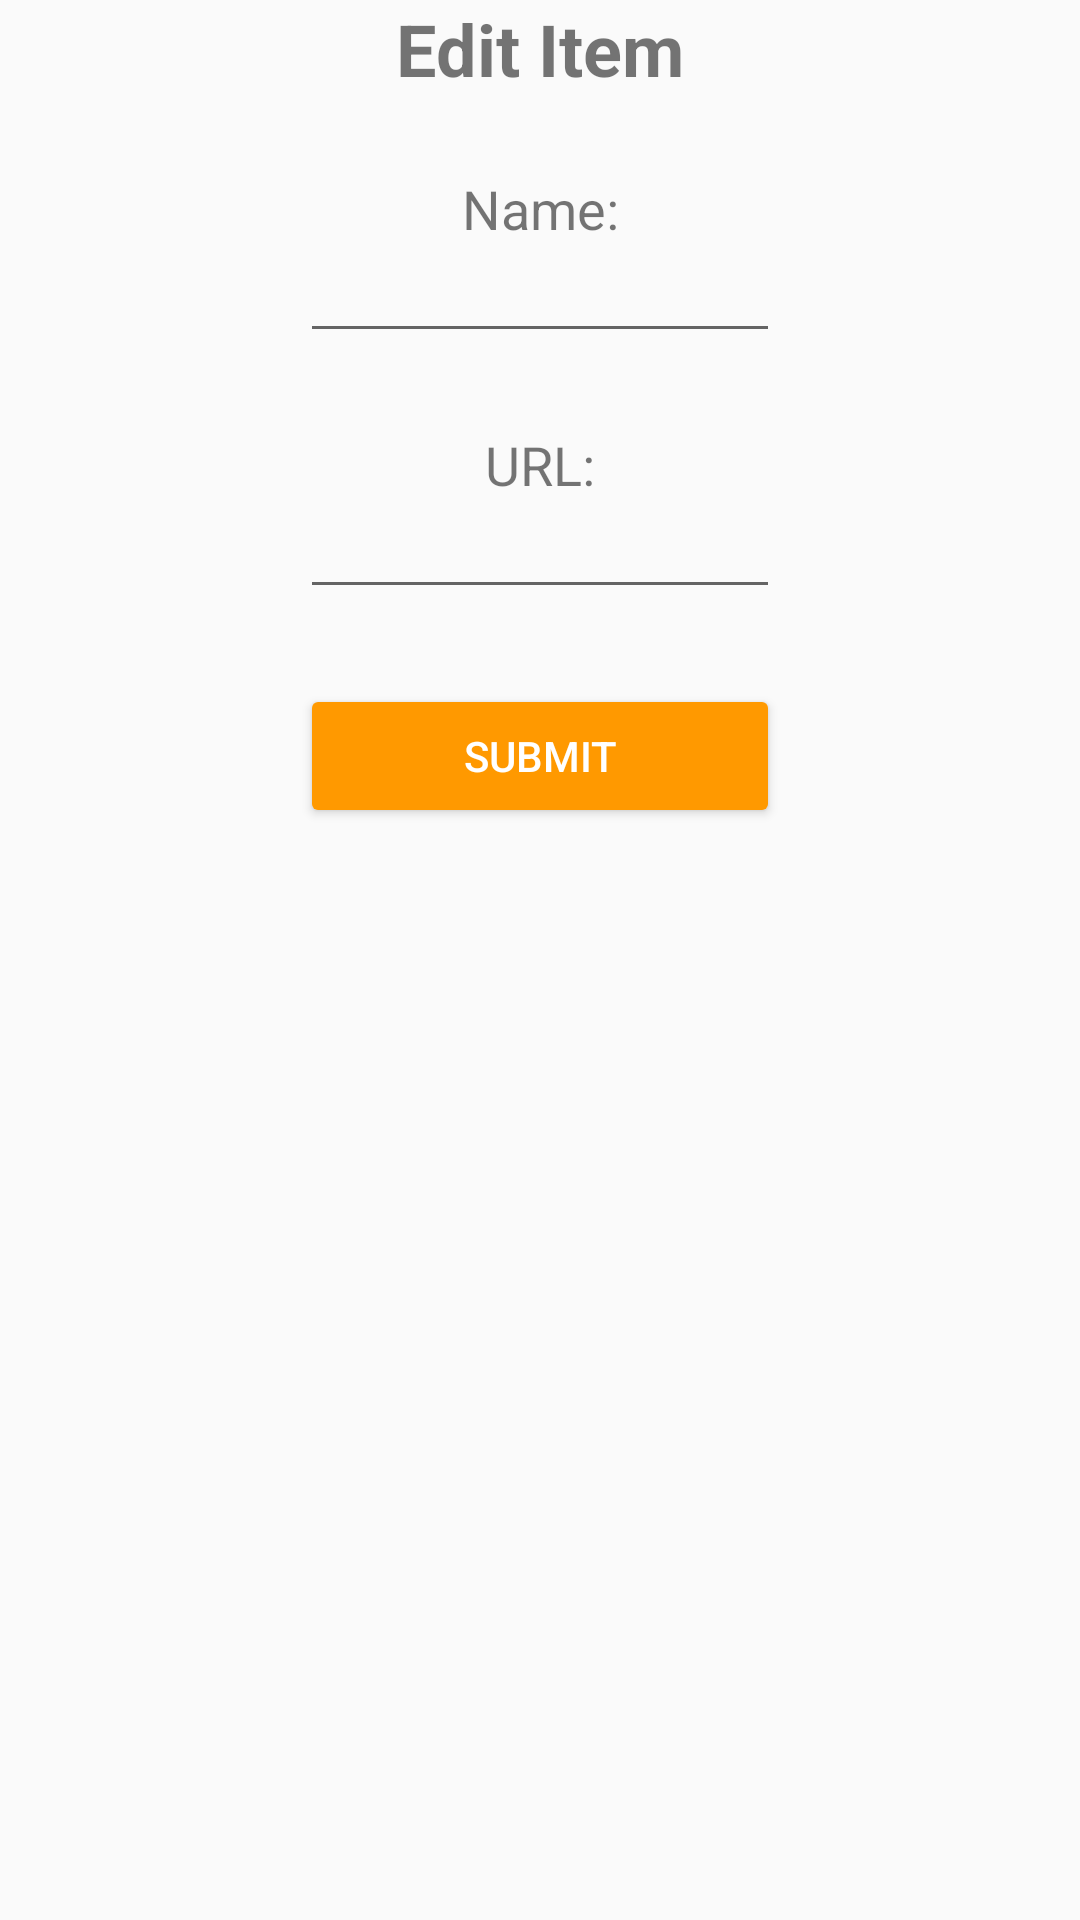

Here is an Android app screen rendered from its layout file. Give the layout XML and the strings, colors and styles it references.
<!-- AndroidManifest.xml: application theme MyPriceWatcherTheme -->
<!-- res/layout/activity_item_edit.xml -->
<?xml version="1.0" encoding="utf-8"?>
<LinearLayout xmlns:android="http://schemas.android.com/apk/res/android"
    xmlns:tools="http://schemas.android.com/tools"
    android:layout_width="match_parent"
    android:layout_height="match_parent"
    android:orientation="vertical"
    tools:context=".ItemEditActivity">

    <TextView
        android:id="@+id/editItemHeading"
        android:layout_width="match_parent"
        android:layout_height="wrap_content"
        android:text="Edit Item"
        android:textAlignment="center"
        android:textSize="24sp"
        android:textStyle="bold" />

    <TextView
        android:id="@+id/editItemNameLabel"
        android:layout_marginTop="25dp"
        android:layout_width="match_parent"
        android:layout_height="wrap_content"
        android:text="Name:"
        android:textAlignment="center"
        android:textSize="18sp" />

    <EditText
        android:id="@+id/nameEditText"
        android:layout_width="match_parent"
        android:layout_height="wrap_content"
        android:layout_marginLeft="100dp"
        android:layout_marginRight="100dp"
        android:ems="10"
        android:inputType="textPersonName"
        android:textAlignment="center"
        android:textSize="14sp"
        android:textStyle="italic" />

    <TextView
        android:id="@+id/editItemUrlLabel"
        android:layout_marginTop="25dp"
        android:layout_width="match_parent"
        android:layout_height="wrap_content"
        android:text="URL:"
        android:textAlignment="center"
        android:textSize="18sp" />

    <EditText
        android:id="@+id/urlEditText"
        android:layout_width="match_parent"
        android:layout_height="wrap_content"
        android:layout_marginLeft="100dp"
        android:layout_marginRight="100dp"
        android:ems="10"
        android:inputType="textPersonName"
        android:textAlignment="center"
        android:textSize="14sp"
        android:textStyle="italic" />

    <Button
        android:id="@+id/submitEditButton"
        android:layout_width="match_parent"
        android:layout_height="wrap_content"
        android:layout_marginLeft="100dp"
        android:layout_marginTop="25dp"
        android:layout_marginRight="100dp"
        android:backgroundTint="@color/mpwPrimary"
        android:onClick="submitEditClicked"
        android:text="Submit"
        android:textColor="#FFFFFF" />

</LinearLayout>
<!-- resources referenced by this layout -->
<resources>
  <color name="mpwPrimary">#FF9900</color>
  <style name="MyPriceWatcherTheme" parent="Theme.AppCompat.Light.DarkActionBar">
          
          <item name="colorPrimary">@color/mpwPrimary</item>
          <item name="colorPrimaryDark">@color/mpwDark</item>
          <item name="colorAccent">@color/mpwAccent</item>
      </style>
  <color name="mpwDark">#CC7A00</color>
  <color name="mpwAccent">#D81B60</color>
</resources>
